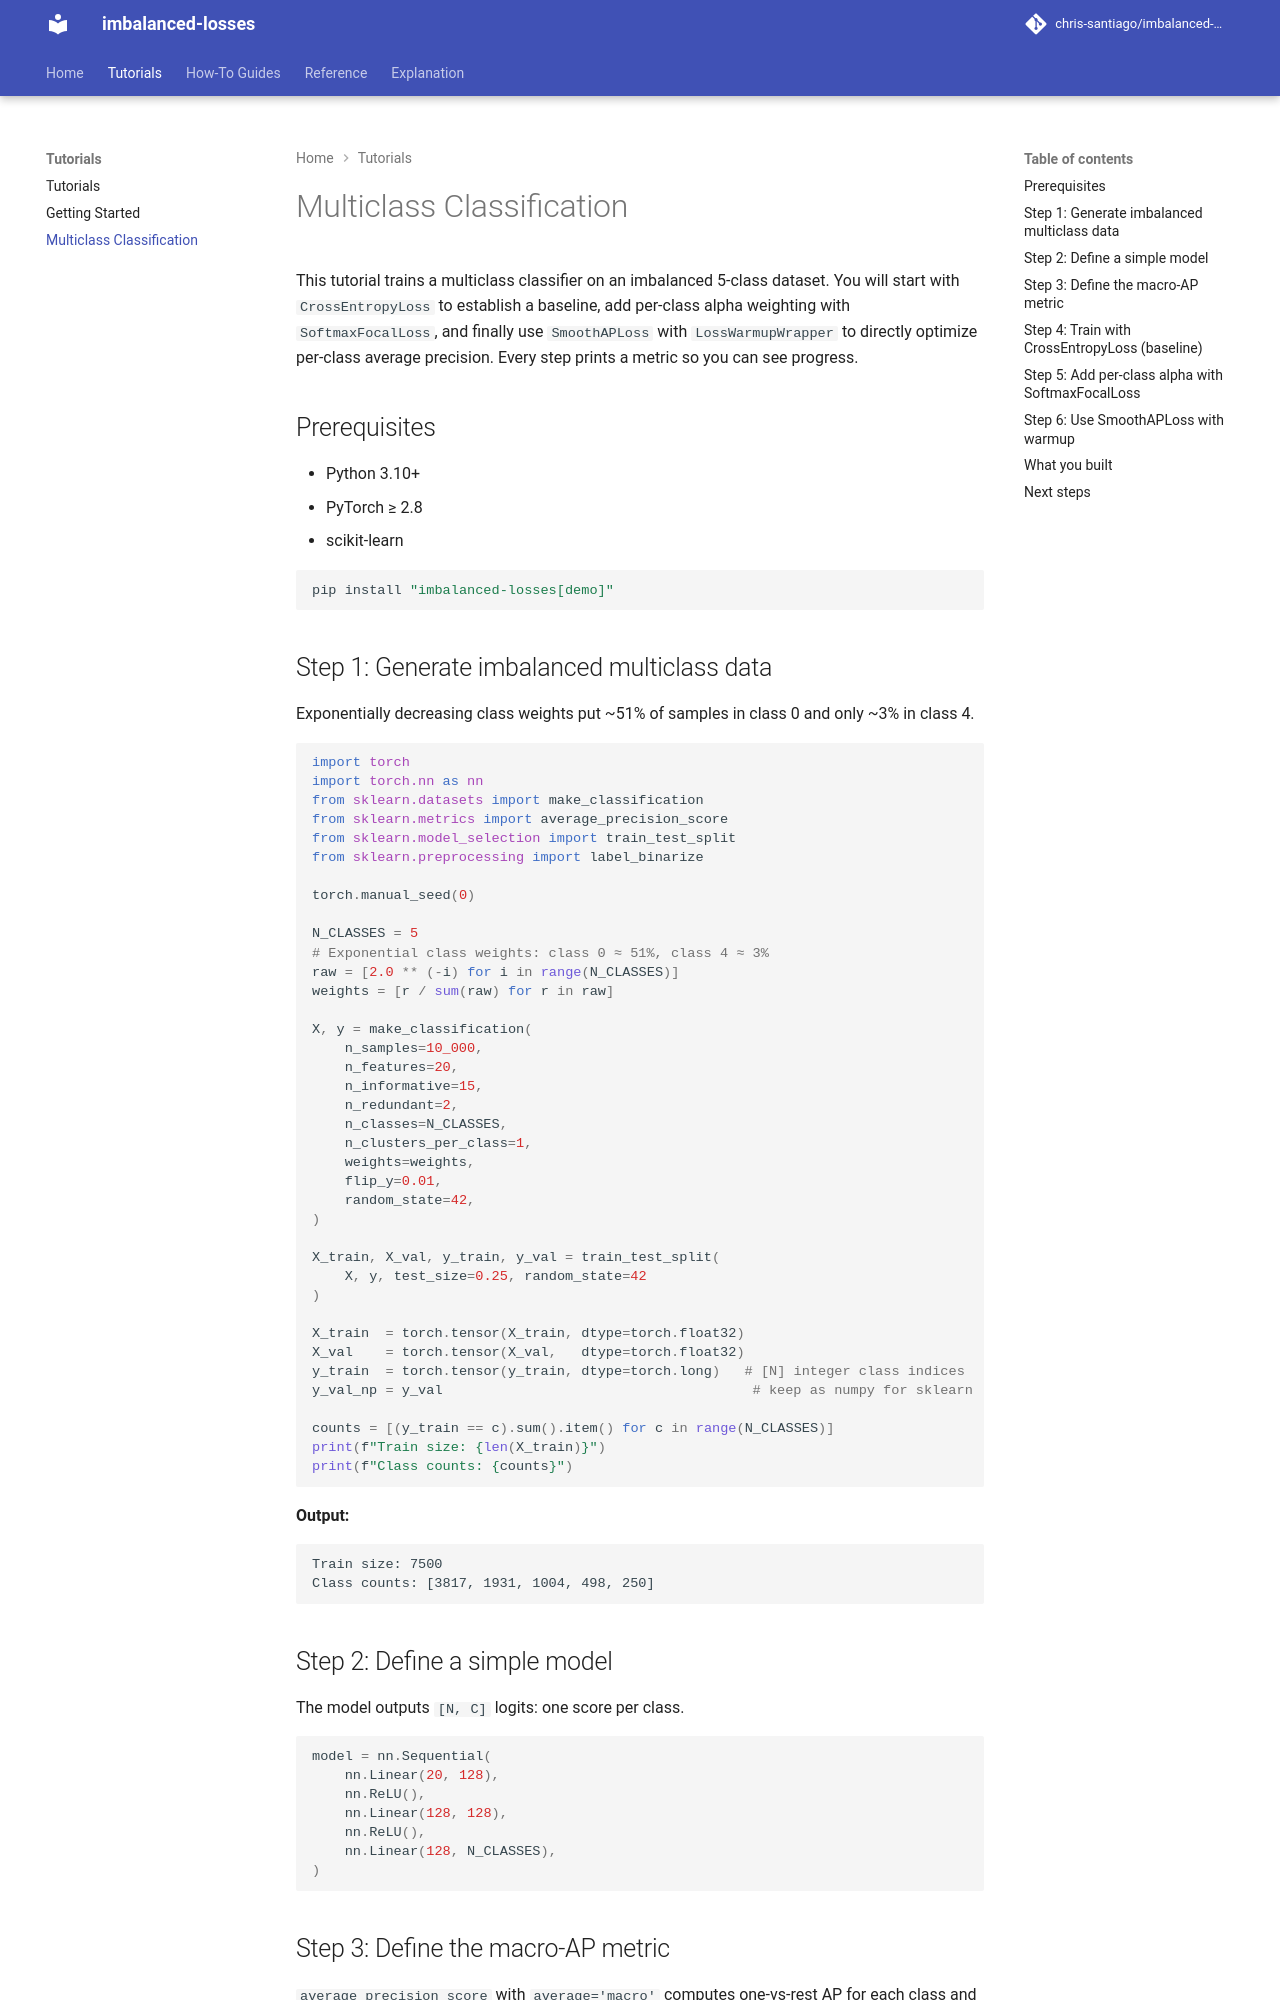

repository: chris-santiago/imbalanced-losses · page: tutorials/multiclass-classification/index.html · generator: mkdocs

# Multiclass Classification

This tutorial trains a multiclass classifier on an imbalanced 5-class dataset. You will start
with `CrossEntropyLoss` to establish a baseline, add per-class alpha weighting with
`SoftmaxFocalLoss`, and finally use `SmoothAPLoss` with `LossWarmupWrapper` to directly
optimize per-class average precision. Every step prints a metric so you can see progress.

## Prerequisites

- Python 3.10+
- PyTorch ≥ 2.8
- scikit-learn

```bash
pip install "imbalanced-losses[demo]"
```

## Step 1: Generate imbalanced multiclass data

Exponentially decreasing class weights put ~51% of samples in class 0 and only ~3% in class 4.

```python
import torch
import torch.nn as nn
from sklearn.datasets import make_classification
from sklearn.metrics import average_precision_score
from sklearn.model_selection import train_test_split
from sklearn.preprocessing import label_binarize

torch.manual_seed(0)

N_CLASSES = 5
# Exponential class weights: class 0 ≈ 51%, class 4 ≈ 3%
raw = [2.0 ** (-i) for i in range(N_CLASSES)]
weights = [r / sum(raw) for r in raw]

X, y = make_classification(
    n_samples=10_000,
    n_features=20,
    n_informative=15,
    n_redundant=2,
    n_classes=N_CLASSES,
    n_clusters_per_class=1,
    weights=weights,
    flip_y=0.01,
    random_state=42,
)

X_train, X_val, y_train, y_val = train_test_split(
    X, y, test_size=0.25, random_state=42
)

X_train  = torch.tensor(X_train, dtype=torch.float32)
X_val    = torch.tensor(X_val,   dtype=torch.float32)
y_train  = torch.tensor(y_train, dtype=torch.long)   # [N] integer class indices
y_val_np = y_val                                      # keep as numpy for sklearn

counts = [(y_train == c).sum().item() for c in range(N_CLASSES)]
print(f"Train size: {len(X_train)}")
print(f"Class counts: {counts}")
```

**Output:**
```
Train size: 7500
Class counts: [3817, 1931, 1004, 498, 250]
```

## Step 2: Define a simple model

The model outputs `[N, C]` logits: one score per class.

```python
model = nn.Sequential(
    nn.Linear(20, 128),
    nn.ReLU(),
    nn.Linear(128, 128),
    nn.ReLU(),
    nn.Linear(128, N_CLASSES),
)
```

## Step 3: Define the macro-AP metric

`average_precision_score` with `average='macro'` computes one-vs-rest AP for each class
and averages. This is more informative than accuracy for imbalanced problems.

```python
def compute_macro_ap(model, X, y_np):
    model.train(False)
    with torch.no_grad():
        probs = torch.softmax(model(X), dim=1).cpu().numpy()
    y_bin = label_binarize(y_np, classes=range(N_CLASSES))
    ap = average_precision_score(y_bin, probs, average="macro")
    model.train()
    return float(ap)
```
